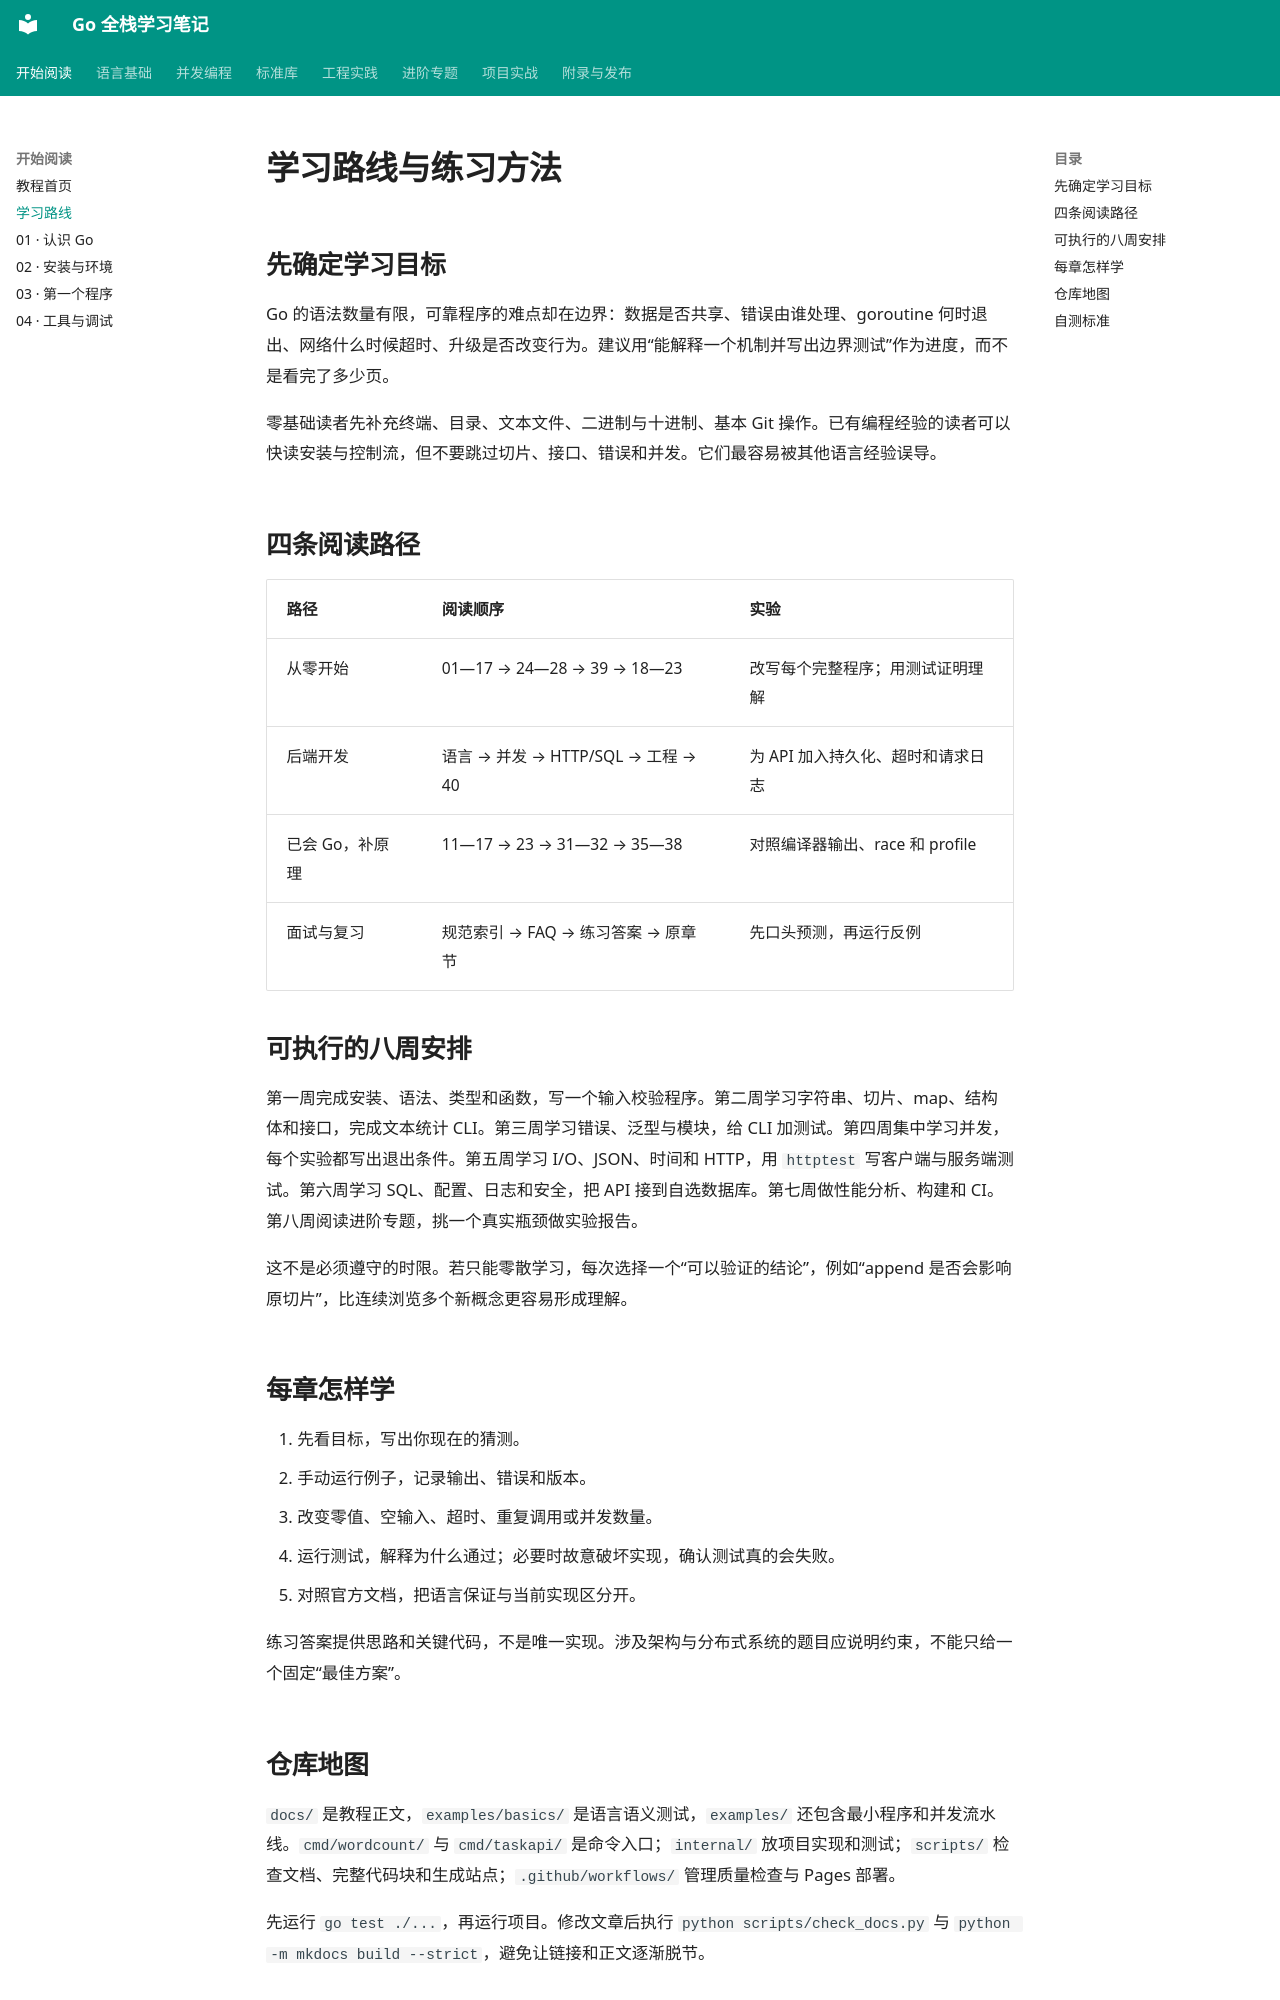

repository: 01reportplus/golang-tutorial · page: start/roadmap/index.html · generator: mkdocs

# 学习路线与练习方法

## 先确定学习目标

Go 的语法数量有限，可靠程序的难点却在边界：数据是否共享、错误由谁处理、goroutine 何时退出、网络什么时候超时、升级是否改变行为。建议用“能解释一个机制并写出边界测试”作为进度，而不是看完了多少页。

零基础读者先补充终端、目录、文本文件、二进制与十进制、基本 Git 操作。已有编程经验的读者可以快读安装与控制流，但不要跳过切片、接口、错误和并发。它们最容易被其他语言经验误导。

## 四条阅读路径

| 路径 | 阅读顺序 | 实验 |
| --- | --- | --- |
| 从零开始 | 01—17 → 24—28 → 39 → 18—23 | 改写每个完整程序；用测试证明理解 |
| 后端开发 | 语言 → 并发 → HTTP/SQL → 工程 → 40 | 为 API 加入持久化、超时和请求日志 |
| 已会 Go，补原理 | 11—17 → 23 → 31—32 → 35—38 | 对照编译器输出、race 和 profile |
| 面试与复习 | 规范索引 → FAQ → 练习答案 → 原章节 | 先口头预测，再运行反例 |

## 可执行的八周安排

第一周完成安装、语法、类型和函数，写一个输入校验程序。第二周学习字符串、切片、map、结构体和接口，完成文本统计 CLI。第三周学习错误、泛型与模块，给 CLI 加测试。第四周集中学习并发，每个实验都写出退出条件。第五周学习 I/O、JSON、时间和 HTTP，用 `httptest` 写客户端与服务端测试。第六周学习 SQL、配置、日志和安全，把 API 接到自选数据库。第七周做性能分析、构建和 CI。第八周阅读进阶专题，挑一个真实瓶颈做实验报告。

这不是必须遵守的时限。若只能零散学习，每次选择一个“可以验证的结论”，例如“append 是否会影响原切片”，比连续浏览多个新概念更容易形成理解。

## 每章怎样学

1. 先看目标，写出你现在的猜测。
2. 手动运行例子，记录输出、错误和版本。
3. 改变零值、空输入、超时、重复调用或并发数量。
4. 运行测试，解释为什么通过；必要时故意破坏实现，确认测试真的会失败。
5. 对照官方文档，把语言保证与当前实现区分开。

练习答案提供思路和关键代码，不是唯一实现。涉及架构与分布式系统的题目应说明约束，不能只给一个固定“最佳方案”。
